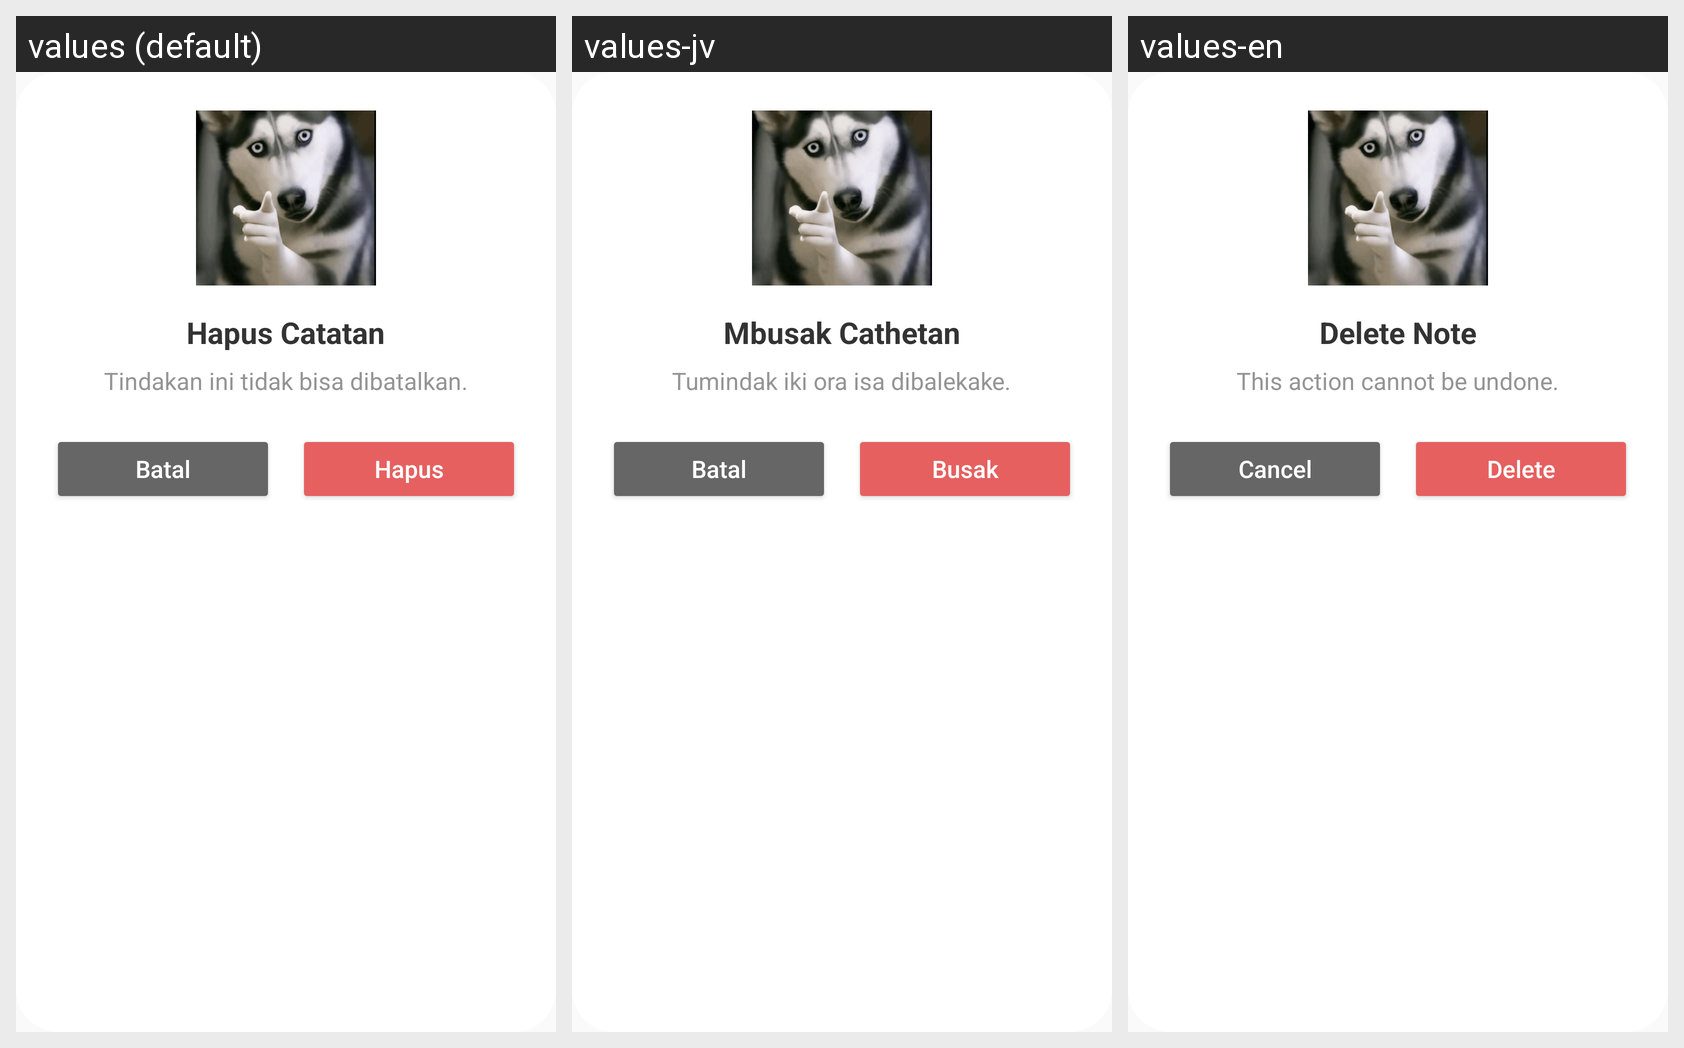

Translations of the strings shown on this Android screen, per locale in the grid:
Android screen res/layout/dialog_konfirmasi_hapus_catatan.xml rendered under 3 locales, left to right: values (default), values-jv, values-en. Device: Nexus 5 (rendered at 1080×1920; each locale shown at half size, 540×960, under a caption strip naming it); theme Theme.LumiNote.
Strings drawn on this screen, with the default value and each locale's value (text and hints the layout hard-codes, and strings that could not be matched under every locale, appear in the picture but are not listed):

title_delete_note_dialog
  values: Hapus Catatan
  values-jv: Mbusak Cathetan
  values-en: Delete Note

msg_delete_note_dialog
  values: Tindakan ini tidak bisa dibatalkan.
  values-jv: Tumindak iki ora isa dibalekake.
  values-en: This action cannot be undone.

btn_cancel
  values: Batal
  values-jv: Batal
  values-en: Cancel

btn_delete
  values: Hapus
  values-jv: Busak
  values-en: Delete
